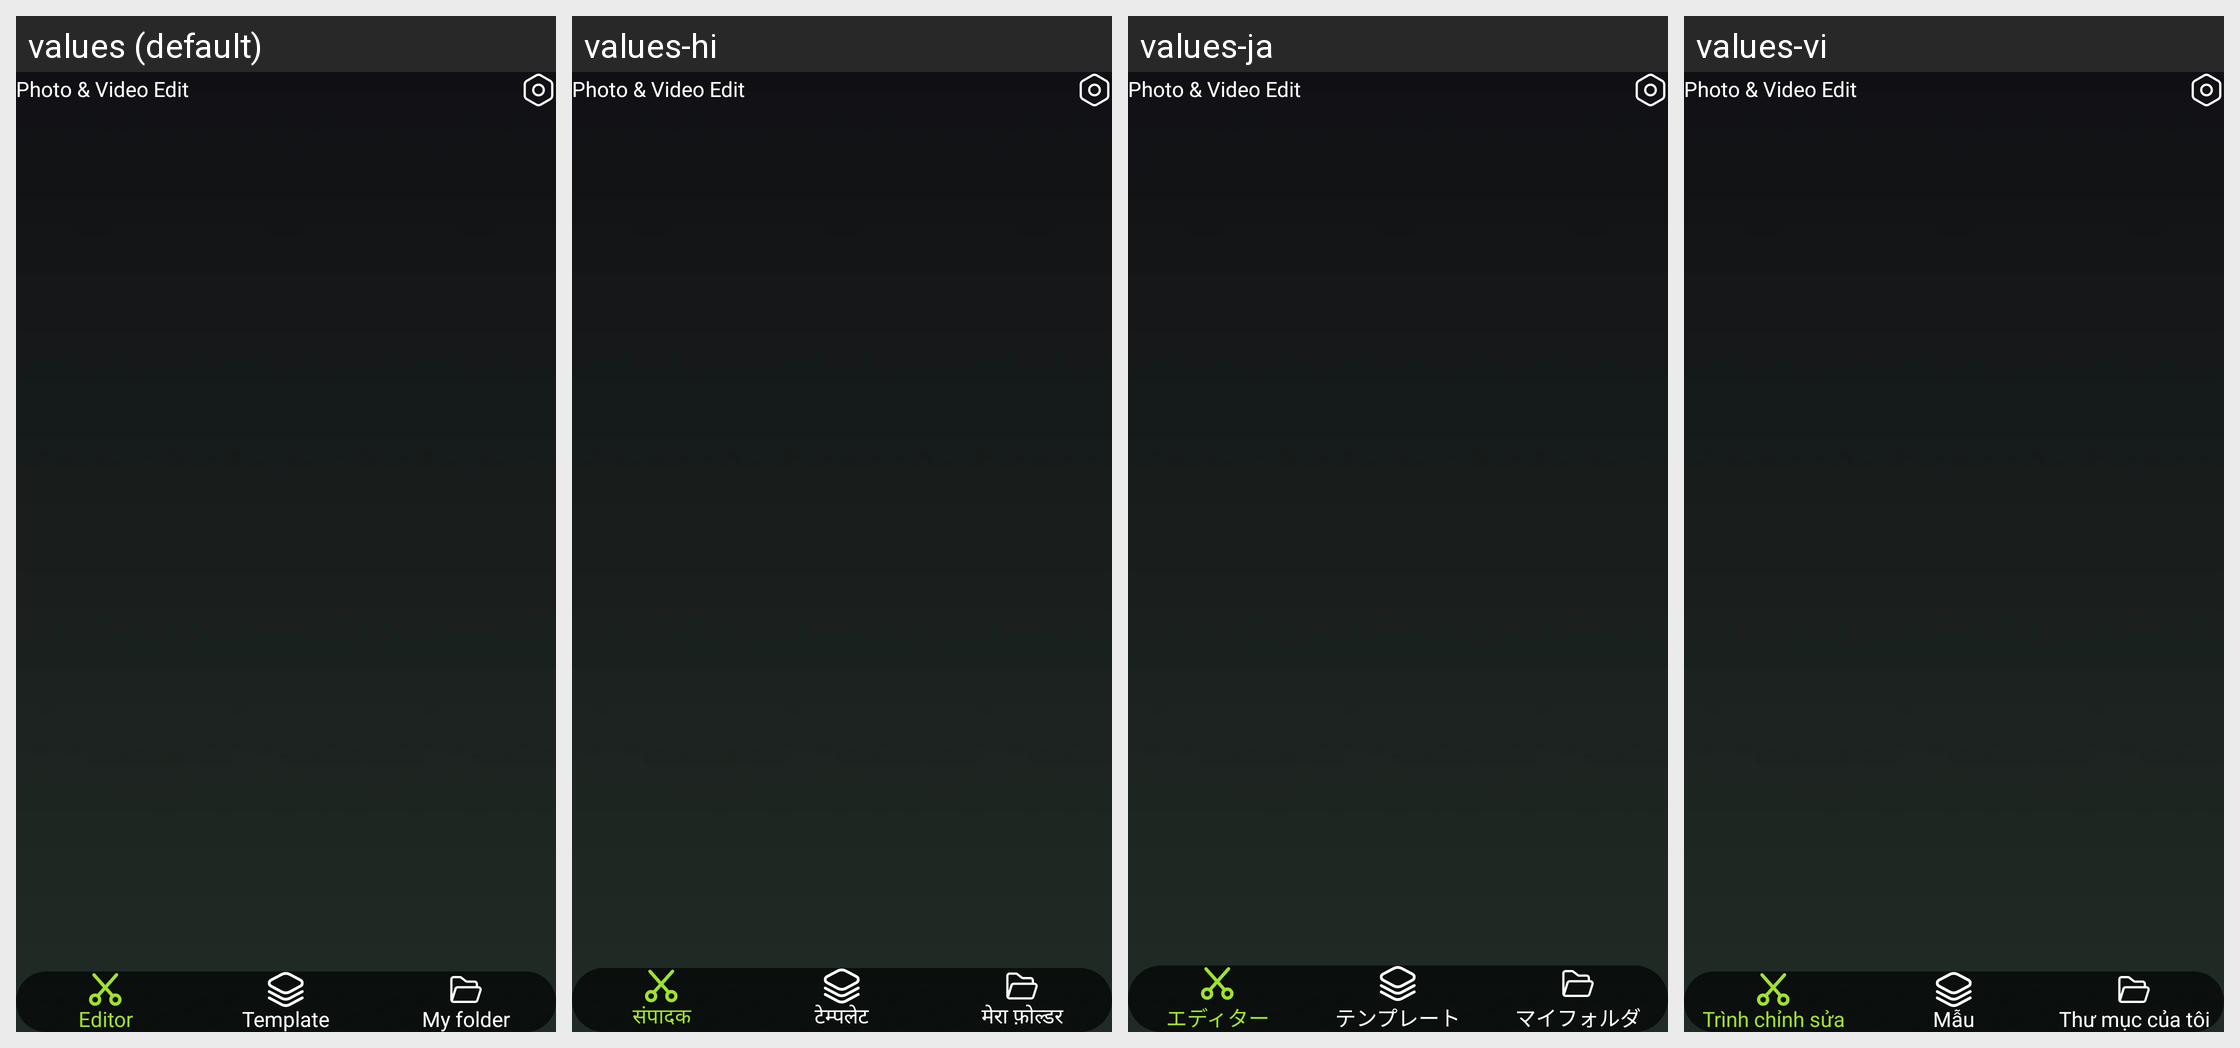

The Android screen above is rendered under several locales of the same app. Produce the string resources it draws, with the default and per-locale values.
Android screen res/layout/activity_main.xml rendered under 4 locales, left to right: values (default), values-hi, values-ja, values-vi. Device: Nexus 5 (rendered at 1080×1920; each locale shown at half size, 540×960, under a caption strip naming it); theme Theme.EditPhotoVideo.
Other locales in the repository, not shown: values-de, values-es, values-fr, values-in, values-pt.
Strings drawn on this screen, with the default value and each locale's value (text and hints the layout hard-codes, and strings that could not be matched under every locale, appear in the picture but are not listed):

editor
  values: Editor
  values-hi: संपादक
  values-ja: エディター
  values-vi: Trình chỉnh sửa

template
  values: Template
  values-hi: टेम्पलेट
  values-ja: テンプレート
  values-vi: Mẫu

my_folder
  values: My folder
  values-hi: मेरा फ़ोल्डर
  values-ja: マイフォルダ
  values-vi: Thư mục của tôi
